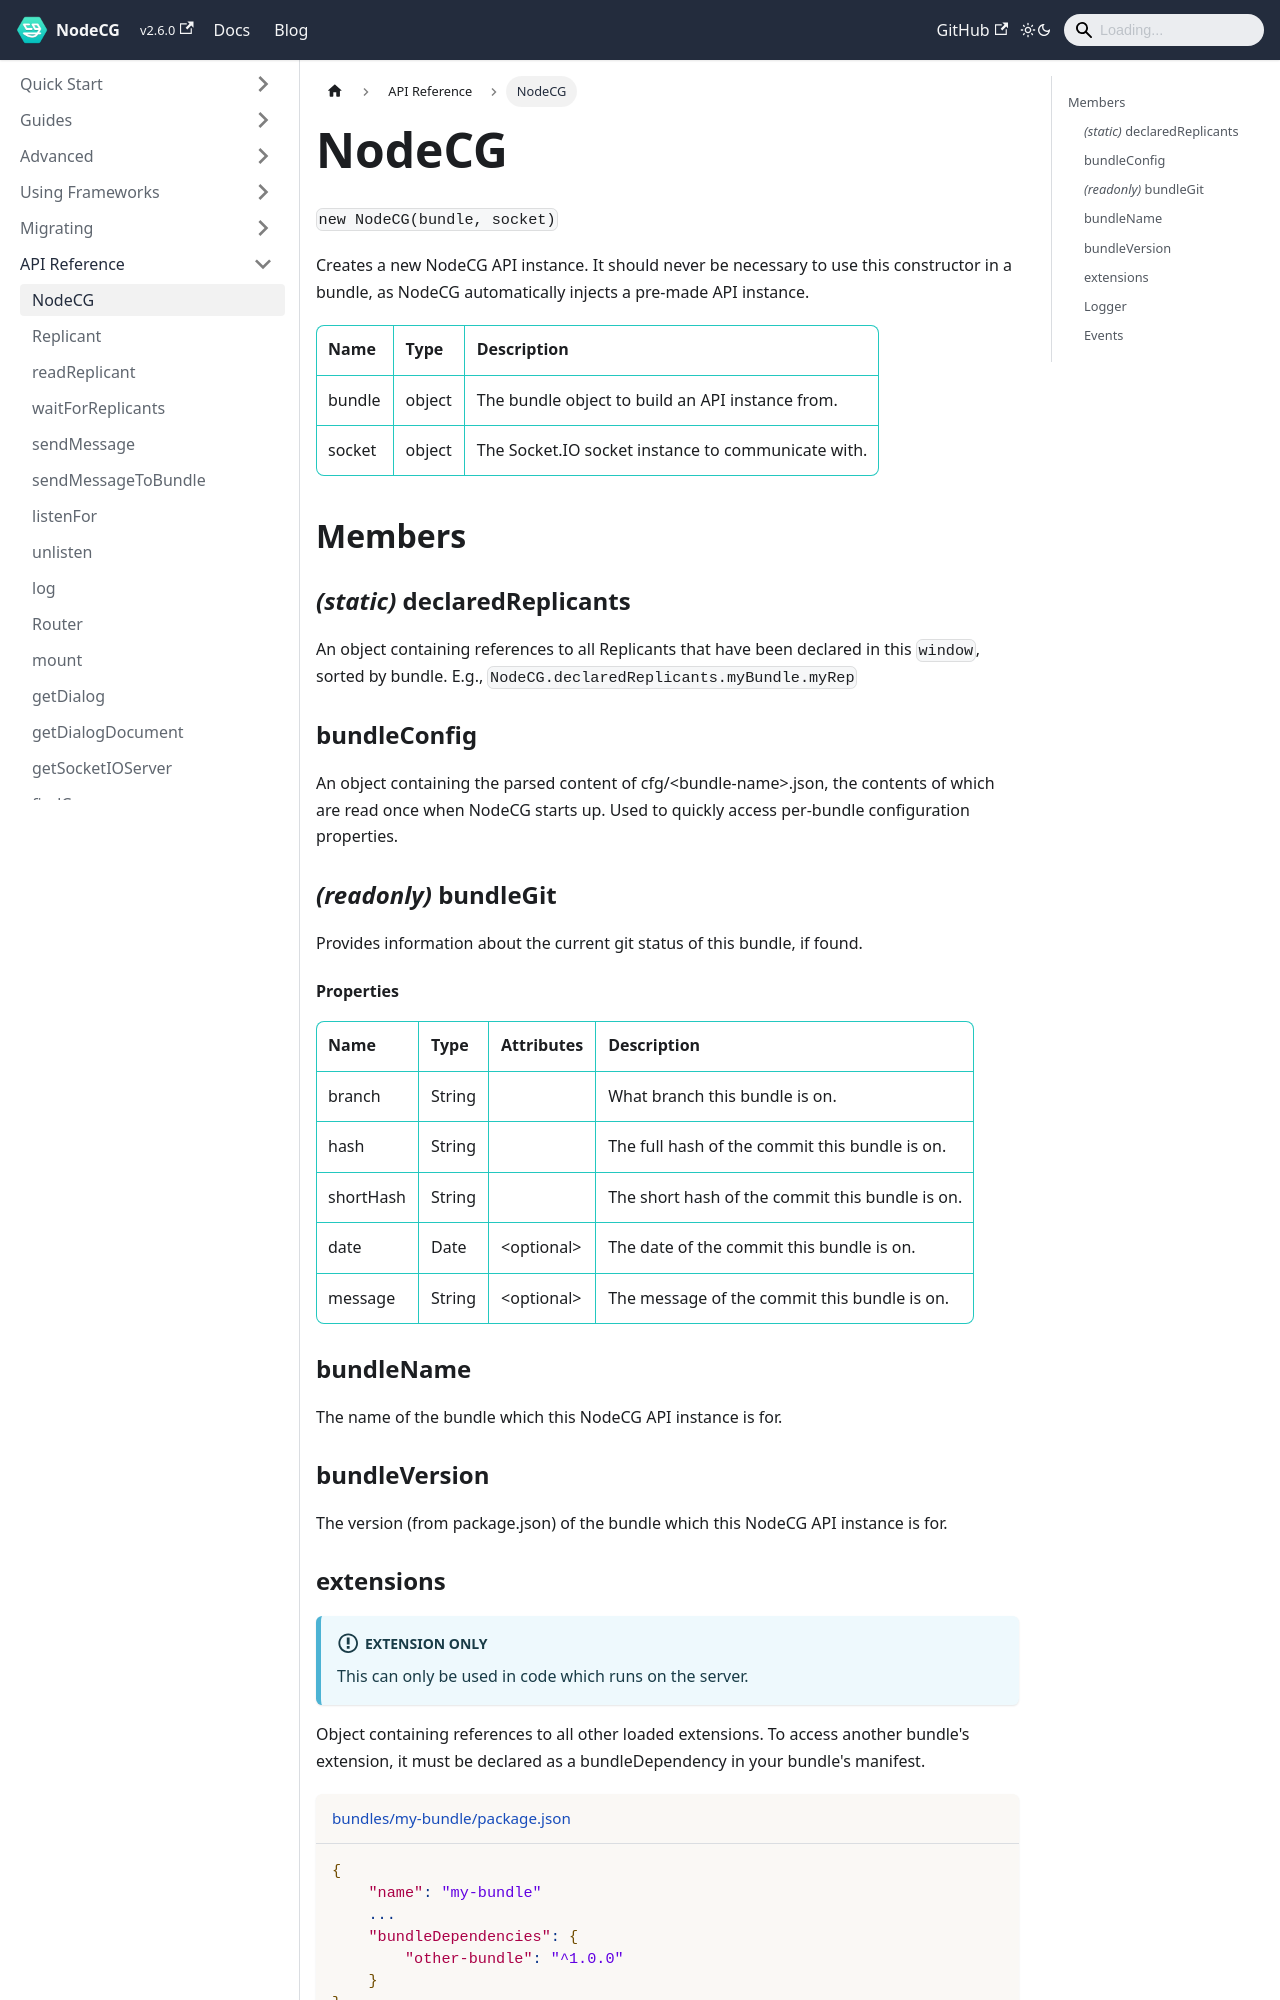

repository: nodecg/docs · page: docs/classes/nodecg/index.html · generator: docusaurus

---
id: nodecg
title: NodeCG
sidebar_label: NodeCG
---

`new NodeCG(bundle, socket)`

Creates a new NodeCG API instance. It should never be necessary to use this constructor in a bundle, as NodeCG automatically injects a pre-made API instance.

|  Name  |  Type  |                   Description                      |
| ------ | ------ | -------------------------------------------------- |
| bundle | object | The bundle object to build an API instance from.   |
| socket | object | The Socket.IO socket instance to communicate with. |

## Members {#members}

### _(static)_ declaredReplicants {#declared-replicants}

An object containing references to all Replicants that have been declared in this `window`, sorted by bundle. E.g., `NodeCG.declaredReplicants.myBundle.myRep`

### bundleConfig {#bundle-config}

An object containing the parsed content of cfg/&lt;bundle-name>.json, the contents of which are read once when NodeCG starts up. Used to quickly access per-bundle configuration properties.

### _(readonly)_ bundleGit {#bundle-git}

Provides information about the current git status of this bundle, if found.

#### Properties {#properties}

|    Name   |  Type  |  Attributes   |                  Description                    |
| --------- | ------ | ------------- | ----------------------------------------------- |
| branch    | String |               | What branch this bundle is on.                  |
| hash      | String |               | The full hash of the commit this bundle is on.  |
| shortHash | String |               | The short hash of the commit this bundle is on. |
| date      | Date   | &lt;optional> | The date of the commit this bundle is on.       |
| message   | String | &lt;optional> | The message of the commit this bundle is on.    |

### bundleName {#bundle-name}

The name of the bundle which this NodeCG API instance is for.

### bundleVersion {#bundle-version}

The version (from package.json) of the bundle which this NodeCG API instance is for.
